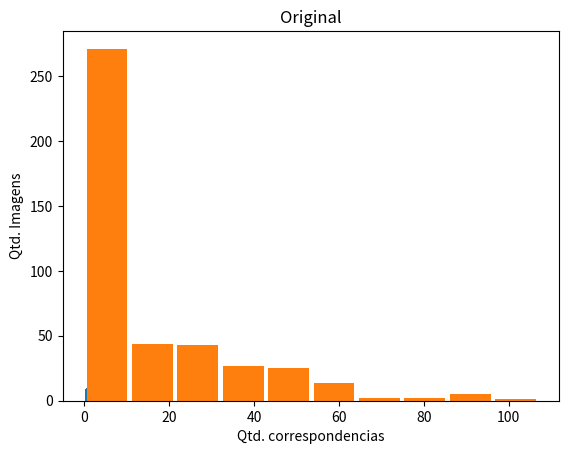

Reproduce this figure in Python.
from matplotlib import pyplot as plt

rep = [0.5, 0.3333333333333333, 0.3333333333333333, 0.16666666666666666, 0.5, 0.16666666666666666, 0.3333333333333333, 1.0, 0.6666666666666666, 0.75, 1.0, 0.8235294117647058, 0.8823529411764706, 0.6666666666666666, 0.3333333333333333, 0.5714285714285714, 0.5, 0.75, 0.6, 0.8571428571428571, 1.0, 0.6666666666666666, 0.7692307692307693, 0.9565217391304348, 0.9354838709677419, 0.96875, 0.9545454545454546, 0.7777777777777778, 0.8823529411764706, 0.8947368421052632, 0.7692307692307693, 0.6923076923076923, 0.75, 0.6666666666666666, 0.25, 0.8125, 0.9259259259259259, 0.9428571428571428, 0.868421052631579, 0.7878787878787878, 0.75, 0.8333333333333334, 0.9642857142857143, 0.8571428571428571, 0.75, 0.8333333333333334, 0.75, 0.25, 0.7142857142857143, 0.8095238095238095, 0.8936170212765957, 0.8775510204081632, 0.8863636363636364, 0.9024390243902439, 0.918918918918919, 0.96875, 0.7272727272727273, 0.8333333333333334, 1.0, 1.0, 0.5, 0.8333333333333334, 0.8666666666666667, 0.9285714285714286, 0.8518518518518519, 0.9032258064516129, 0.9090909090909091, 0.8055555555555556, 0.8620689655172413, 0.6666666666666666, 0.75, 0.47058823529411764, 0.75, 0.7837837837837838, 0.975, 0.925, 0.9038461538461539, 0.8648648648648649, 0.78125, 0.8260869565217391, 0.25, 0.7272727272727273, 0.7058823529411765, 0.8387096774193549, 0.813953488372093, 0.9024390243902439, 0.8958333333333334, 0.84375, 0.7096774193548387, 0.9130434782608695, 0.6470588235294118, 0.9285714285714286, 0.8181818181818182, 0.8571428571428571, 1.0, 0.6, 0.6666666666666666, 0.8571428571428571, 0.8604651162790697, 0.9591836734693877, 0.9259259259259259, 0.9142857142857143, 0.7647058823529411, 0.8387096774193549, 0.6944444444444444, 0.7878787878787878, 0.7272727272727273, 0.8125, 0.5, 0.7142857142857143, 0.7560975609756098, 0.8653846153846154, 0.8032786885245902, 0.7708333333333334, 0.7297297297297297, 0.75, 0.7959183673469388, 0.8913043478260869, 0.8064516129032258, 0.75, 0.3333333333333333, 1.0, 0.7777777777777778, 0.8444444444444444, 0.8103448275862069, 0.8620689655172413, 0.9090909090909091, 0.7450980392156863, 0.7878787878787878, 0.8615384615384616, 0.9375, 0.8181818181818182, 0.5833333333333334, 1.0, 0.8518518518518519, 0.8260869565217391, 0.819672131147541, 0.8840579710144928, 0.8833333333333333, 0.8620689655172413, 0.8, 0.8727272727272727, 0.851063829787234, 0.7, 0.5454545454545454, 0.9411764705882353, 0.9642857142857143, 0.8571428571428571, 0.9242424242424242, 0.9152542372881356, 0.859375, 0.7704918032786885, 0.8636363636363636, 0.7948717948717948, 0.6363636363636364, 0.8571428571428571, 0.8823529411764706, 0.9714285714285714, 0.8947368421052632, 0.9736842105263158, 0.8985507246376812, 0.9016393442622951, 0.84, 0.8571428571428571, 0.8387096774193549, 0.7, 0.75, 0.7777777777777778, 0.9375, 0.84, 0.8921568627450981, 0.8163265306122449, 0.8082191780821918, 0.8148148148148148, 0.6666666666666666, 0.5, 0.7, 0.25, 0.7, 0.9772727272727273, 0.8714285714285714, 0.8888888888888888, 0.8725490196078431, 0.8333333333333334, 0.875, 0.75, 0.7272727272727273, 0.9285714285714286, 0.5714285714285714, 0.625, 0.9523809523809523, 0.9253731343283582, 0.9411764705882353, 0.9385964912280702, 0.9125, 0.9166666666666666, 0.7878787878787878, 0.8, 0.9333333333333333, 0.7, 0.5, 0.9642857142857143, 0.9375, 0.9036144578313253, 0.9157894736842105, 0.8970588235294118, 0.94, 0.8, 0.7222222222222222, 0.9523809523809523, 0.8823529411764706, 1.0, 1.0, 0.9130434782608695, 0.9622641509433962, 0.9473684210526315, 0.9285714285714286, 0.7, 0.75, 0.8636363636363636, 0.9545454545454546, 0.2, 0.7647058823529411, 0.8636363636363636, 0.95, 1.0, 1.0, 0.42857142857142855, 0.7777777777777778, 0.9545454545454546]
good = [0, 0, 0, 0, 0, 0, 0, 0, 0, 0, 0, 0, 0, 0, 0, 0, 0, 0, 0, 0, 0, 0, 0, 0, 0, 0, 0, 0, 0, 0, 0, 0, 0, 0, 0, 0, 0, 0, 0, 0, 0, 0, 0, 0, 0, 0, 0, 0, 0, 0, 0, 0, 0, 0, 0, 0, 0, 0, 0, 0, 0, 0, 0, 0, 0, 0, 0, 0, 0, 0, 0, 0, 0, 0, 0, 0, 0, 0, 0, 0, 0, 0, 0, 0, 0, 0, 0, 0, 0, 0, 0, 0, 0, 0, 0, 0, 0, 0, 0, 0, 0, 0, 0, 0, 0, 0, 0, 0, 0, 0, 0, 0, 0, 0, 0, 0, 0, 0, 0, 0, 0, 0, 0, 0, 0, 0, 0, 0, 0, 0, 0, 0, 0, 0, 0, 0, 0, 0, 0, 0, 0, 0, 0, 0, 0, 0, 0, 0, 0, 0, 0, 0, 0, 1, 0, 0, 0, 0, 0, 0, 1, 1, 1, 3, 1, 2, 2, 2, 0, 3, 9, 14, 15, 10, 4, 4, 5, 6, 6, 6, 4, 2, 0, 10, 22, 29, 31, 21, 14, 15, 17, 10, 9, 6, 4, 1, 0, 13, 25, 33, 33, 26, 24, 25, 27, 12, 9, 5, 3, 0, 3, 20, 34, 42, 43, 39, 37, 34, 31, 8, 5, 1, 1, 0, 8, 20, 26, 26, 23, 28, 30, 29, 25, 6, 3, 0, 0, 0, 8, 15, 29, 39, 37, 47, 32, 25, 19, 1, 0, 0, 0, 0, 8, 12, 26, 35, 37, 43, 27, 22, 21, 11, 13, 9, 6, 1, 3, 4, 18, 37, 47, 50, 32, 26, 26, 25, 26, 16, 13, 2, 0, 0, 10, 31, 45, 49, 37, 27, 30, 39, 41, 25, 15, 2, 0, 0, 3, 21, 38, 47, 50, 40, 38, 52, 56, 45, 27, 7, 0, 0, 3, 23, 38, 50, 61, 53, 50, 52, 48, 40, 21, 6, 0, 0, 0, 16, 27, 42, 61, 54, 55, 47, 38, 31, 14, 6, 0, 0, 0, 15, 34, 51, 74, 62, 55, 42, 30, 26, 14, 6, 0, 0, 0, 14, 45, 63, 91, 80, 59, 44, 22, 10, 7, 1, 0, 0, 0, 7, 43, 61, 88, 89, 60, 49, 27, 16, 13, 4, 0, 0, 0, 5, 40, 62, 96, 107, 73, 55, 26, 16, 14, 7, 0, 0, 0, 1, 27, 45, 75, 87, 61, 47, 20, 13, 20, 15, 0, 0, 0, 0, 12, 22, 42, 51, 36, 26, 7, 9, 19, 21, 0, 0, 0, 0, 0, 1, 13, 19, 19, 16, 3, 3, 14, 21]
distance = [0.0, 220.24986267089844, 143.06991577148438, 137.24066162109375, 94.09554545084636, 0.0, 3.708099126815796, 0.0, 0.0, 103.15288543701172, 35.361209101147125, 72.51908327851977, 67.17050735155742, 96.99255228042603, 82.69057369232178, 28.723166465759277, 28.928146362304688, 38.97342427571615, 1.8027757008870442, 1.236033042271932, 0.0, 0.0, 74.45358595848083, 19.62898875908418, 19.70366642392915, 16.319908280526437, 85.26349827221462, 65.18101446969169, 44.26579201221466, 39.929344443713916, 38.97800414562225, 1.551435391108195, 1.236033042271932, 0.0, 0.0, 73.57903043123392, 22.136528182029725, 23.337125593965705, 14.518820628975377, 62.2990322296436, 43.57950350642204, 25.501706728935243, 24.022079233770018, 14.753059466679892, 1.3129615783691406, 0.0, 0.0, 115.21324157714844, 62.127167004346845, 25.282122846911935, 34.69286947874796, 37.214788819468296, 40.6414540547591, 31.368285720412796, 10.406073426499086, 33.535328557414395, 14.095893263816833, 6.732168388366699, 4.358899116516113, 4.358899116516113, 123.81061172485352, 11.158528727293014, 24.88029629909075, 20.17237349656912, 35.36623549461365, 25.31513171536582, 29.633050266901652, 17.60901488517893, 58.090582275390624, 26.951933066050213, 30.501380920410156, 123.75743579864502, 21.011329873402914, 48.86533286242649, 44.54655765875792, 48.26855446519078, 39.25519601334917, 34.473058577626944, 20.71197207927704, 61.24145517851177, 37.616485595703125, 124.59873962402344, 22.597309192021687, 45.00442027587157, 13.82053598676409, 22.877752503833257, 33.93072452656058, 35.02070839316757, 36.28227511319247, 65.21380966050285, 56.58938175981695, 66.45907141612126, 69.01219402419196, 60.32794666290283, 264.27069091796875, 219.32585652669272, 21.730128288269043, 82.50776931312349, 30.77163332861823, 37.107646008755296, 26.31374387741089, 31.6805457174778, 55.00985404161307, 52.04793926385733, 53.07062890052796, 44.56435825733038, 21.145928792655468, 23.748663975642277, 241.38279724121094, 88.63623371124268, 30.0402096163842, 18.24813244342804, 12.437526999687663, 39.400638786522116, 38.22000920331037, 36.02345592975617, 40.46150724093119, 42.623518420428766, 18.736478056907654, 7.104491170247396, 241.38279724121094, 227.7395782470703, 39.197971860567726, 31.460457974358608, 43.97847458149524, 59.77097286939621, 48.83372958600521, 54.593210885399266, 45.30031129030081, 31.993740309562003, 30.604187220997282, 17.960452671404237, 48.874677896499634, 227.7395782470703, 50.257631441821225, 34.270185238436646, 28.209993765354156, 34.07341757563294, 41.90888007181995, 53.93010277271271, 42.05669496380366, 26.962734525402386, 39.159084784984586, 19.97049756277175, 14.076182047526041, 49.233758486807346, 26.536708902429652, 18.805632937522162, 11.707103959849624, 32.127621474089445, 39.08150075132197, 25.419617782247826, 18.38361502321143, 31.28796079850966, 2.406787020819528, 14.076182047526041, 43.8808026711146, 28.09155604769202, 25.592966722507104, 17.56129158187557, 37.43215443626527, 25.052828580682927, 30.586483538150787, 55.17697423299153, 70.51461395850548, 58.92042418888637, 15.562372843424479, 33.050454650606426, 43.002376005384654, 41.17887088230678, 37.75483249569987, 57.020113445818424, 47.731025059344404, 52.20269866423173, 45.312738635323264, 0.0, 2.4475087778908864, 6.480740547180176, 43.847804478236604, 49.59937928443731, 28.782061172313377, 30.678538008169696, 41.90044413121898, 39.656525758902234, 39.86540085928781, 24.354618889314157, 1.5296547412872314, 1.3178893419412465, 1.620185136795044, 92.52212219238281, 63.99475026130676, 34.414677187319725, 21.122635452697676, 17.903954351059745, 18.462328099224667, 25.17397978956049, 26.5297563121869, 5.525607109069824, 6.517010058675494, 12.984350613185338, 199.697265625, 107.79097429911296, 42.23960355652703, 36.41569071292877, 15.781492723815743, 32.72057948151573, 37.76623487979808, 46.87696083188057, 0.07692307692307693, 0.5878315091133117, 0.9657094319661458, 144.46572363376617, 72.6818574775349, 50.29597810904185, 36.832547961496836, 29.27427573998769, 38.964918329165535, 32.94021562167576, 7.88207040892707, 9.684007581911589, 8.921850681304932, 265.74798583984375, 107.75352023198054, 88.3591338709781, 88.3354193034925, 69.94052791595459, 29.539662679036457, 0.0, 0.0, 1.0135141100202287]

plt.hist(rep, rwidth=0.9)
plt.xlabel('Rep')
plt.ylabel('Qtd. Imagens')
plt.title('Original')
plt.show()

plt.title('Original')
plt.hist(good, rwidth=0.9)
plt.xlabel('Qtd. correspondencias')
plt.ylabel('Qtd. Imagens')
plt.show()